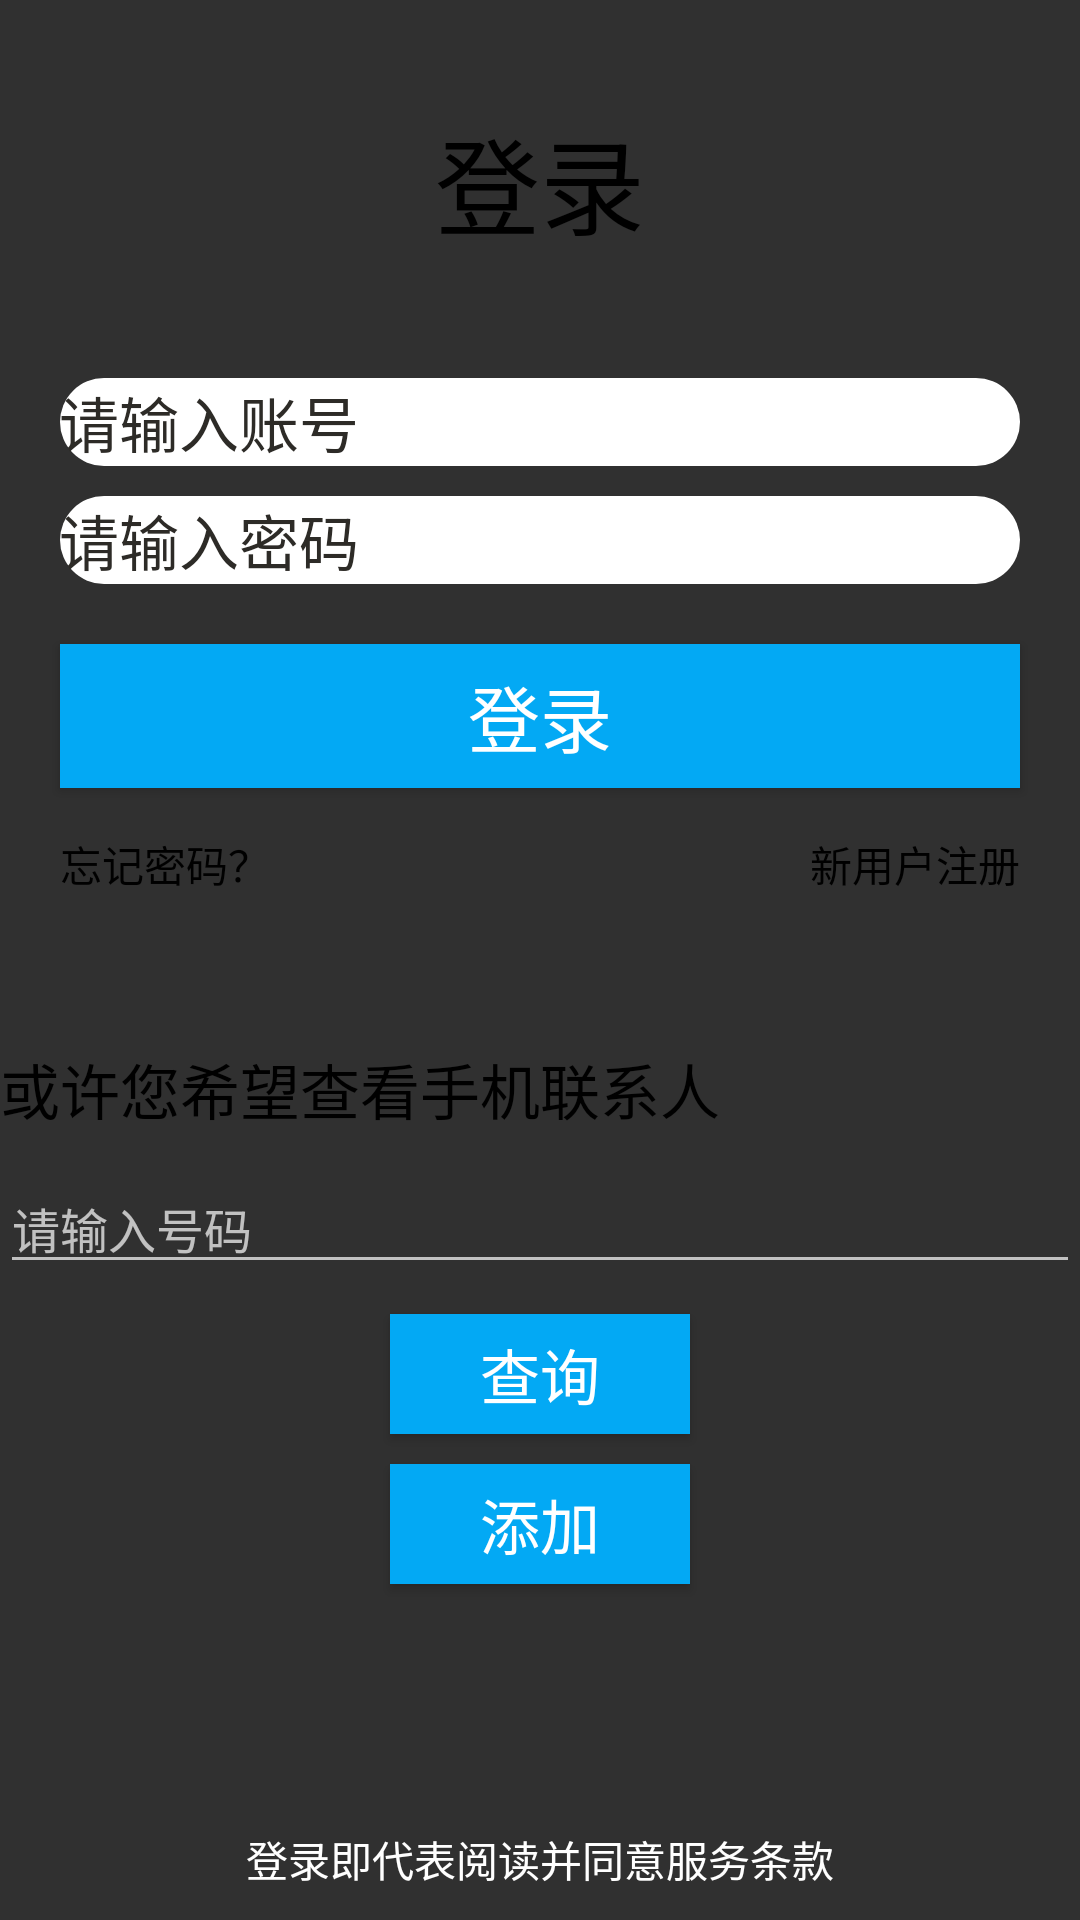

Produce the Android XML layout that renders to this screen, including the resource entries it uses.
<!-- AndroidManifest.xml: application theme Theme.AppCompat.NoActionBar -->
<!-- res/layout/activity_login.xml -->
<?xml version="1.0" encoding="utf-8"?>

<LinearLayout
    xmlns:android="http://schemas.android.com/apk/res/android"
    xmlns:tools="http://schemas.android.com/tools"
    android:layout_width="match_parent"
    android:layout_height="match_parent"
    android:background="@drawable/bgcy"
    android:orientation="vertical"
    tools:context="com.example.asus.deliveryapplication.MyFragment.LoginActivity">
    <LinearLayout
        android:layout_width="match_parent"
        android:layout_height="wrap_content"
        android:gravity="center"
        android:layout_marginTop="35dp">
        <TextView
            android:id="@+id/qq"
            android:layout_width="wrap_content"
            android:textColor="#000000"
            android:text="登录"
            android:textSize="35sp"
            android:layout_height="wrap_content" />
    </LinearLayout>
    <EditText
        android:id="@+id/et_user_name"
        android:layout_width="320dp"
        android:layout_height="wrap_content"
        android:layout_gravity="center"
        android:layout_marginTop="40dp"
        android:textColor="#000"
        android:textCursorDrawable="@drawable/solid_shape_bottom_line"
        android:background="@drawable/login_bg"
        android:padding="@dimen/dp_10"
        android:textColorHint="#2d2b27"
        android:hint="请输入账号"
        android:textSize="20sp" />
    <EditText
        android:id="@+id/et_psw"
        android:layout_width="320dp"
        android:textColor="#000"
        android:layout_height="wrap_content"
        android:layout_gravity="center"
        android:textCursorDrawable="@drawable/solid_shape_bottom_line"
        android:layout_marginTop="10dp"
        android:background="@drawable/login_bg"
        android:padding="@dimen/dp_10"
        android:textColorHint="#2d2b27"
        android:hint="请输入密码"
        android:textSize="20sp"
        android:inputType="textPassword"/>
    <Button
        android:id="@+id/btn_login"
        android:text="登录"
        android:textColor="@color/White"
        android:background="@color/Light_Blue"
        android:textSize="24sp"
        android:layout_gravity="center"
        android:layout_marginTop="20dp"
        android:layout_width="320dp"
        android:layout_height="wrap_content"/>
    <RelativeLayout
        android:layout_marginTop="15dp"
        android:layout_width="match_parent"
        android:layout_height="wrap_content">
        <TextView
            android:id="@+id/tv_register"
            android:layout_alignParentRight="true"
            android:layout_marginRight="20dp"
            android:textColor="#000"
            android:layout_width="wrap_content"
            android:layout_height="wrap_content"
            android:text="新用户注册"/>
        <TextView
            android:id="@+id/tv_find_psw"
            android:layout_alignParentLeft="true"
            android:layout_marginLeft="20dp"
            android:textColor="#000"
            android:layout_width="wrap_content"
            android:layout_height="wrap_content"
            android:text="忘记密码？" />
    </RelativeLayout>
    <LinearLayout
        android:orientation="vertical"
        android:layout_width="match_parent"
        android:layout_height="wrap_content"
        android:layout_marginTop="50dp">
        <TextView
            android:layout_width="wrap_content"
            android:layout_height="match_parent"
            android:text="或许您希望查看手机联系人"
            android:textSize="20dp"
            android:textColor="@color/Black"/>
        <EditText
            android:id="@+id/ed_num"
            android:layout_width="match_parent"
            android:layout_height="wrap_content"
            android:hint="请输入号码"
            android:textSize="16sp"
            android:textAllCaps="false"
            android:layout_marginTop="10dp"/>
        <Button
            android:id="@+id/btn_query"
            android:layout_width="100dp"
            android:layout_height="40dp"
            android:text="查询"
            android:textColor="@color/White"
            android:layout_gravity="center"
            android:textSize="20sp"
            android:background="@color/Light_Blue"
            android:layout_marginTop="10dp" />
        <Button
            android:id="@+id/btn_add"
            android:layout_width="100dp"
            android:layout_height="40dp"
            android:text="添加"
            android:layout_gravity="center"
            android:textSize="20sp"
            android:textColor="@color/White"
            android:background="@color/Light_Blue"
            android:layout_marginTop="10dp" />
        <RelativeLayout
            android:layout_gravity="center"
            android:layout_marginBottom="10dp"
            android:layout_width="wrap_content"
            android:layout_height="wrap_content">
            <TextView
                android:layout_alignParentBottom="true"
                android:layout_width="wrap_content"
                android:layout_height="wrap_content"
                android:textColor="@color/White"
                android:text="登录即代表阅读并同意服务条款" />
        </RelativeLayout>
    </LinearLayout>
</LinearLayout>
<!-- resources referenced by this layout -->
<resources>
  <color name="Black">#000000</color>
  <color name="Light_Blue">#03a9f4</color>
  <color name="White">#ffffff</color>
  <!-- drawable login_bg (drawable) -->
  <?xml version="1.0" encoding="utf-8"?>
  
  <shape xmlns:android="http://schemas.android.com/apk/res/android">
      <solid android:color="#fff"/>
      <corners android:radius="15dp"/>
  </shape>
  <!-- drawable solid_shape_bottom_line (drawable) -->
  <?xml version="1.0" encoding="utf-8"?>
  
  <shape xmlns:android="http://schemas.android.com/apk/res/android"
      android:shape="rectangle">
      <size android:width="2dp" />
      <solid android:color="#000" />
  </shape>
</resources>
